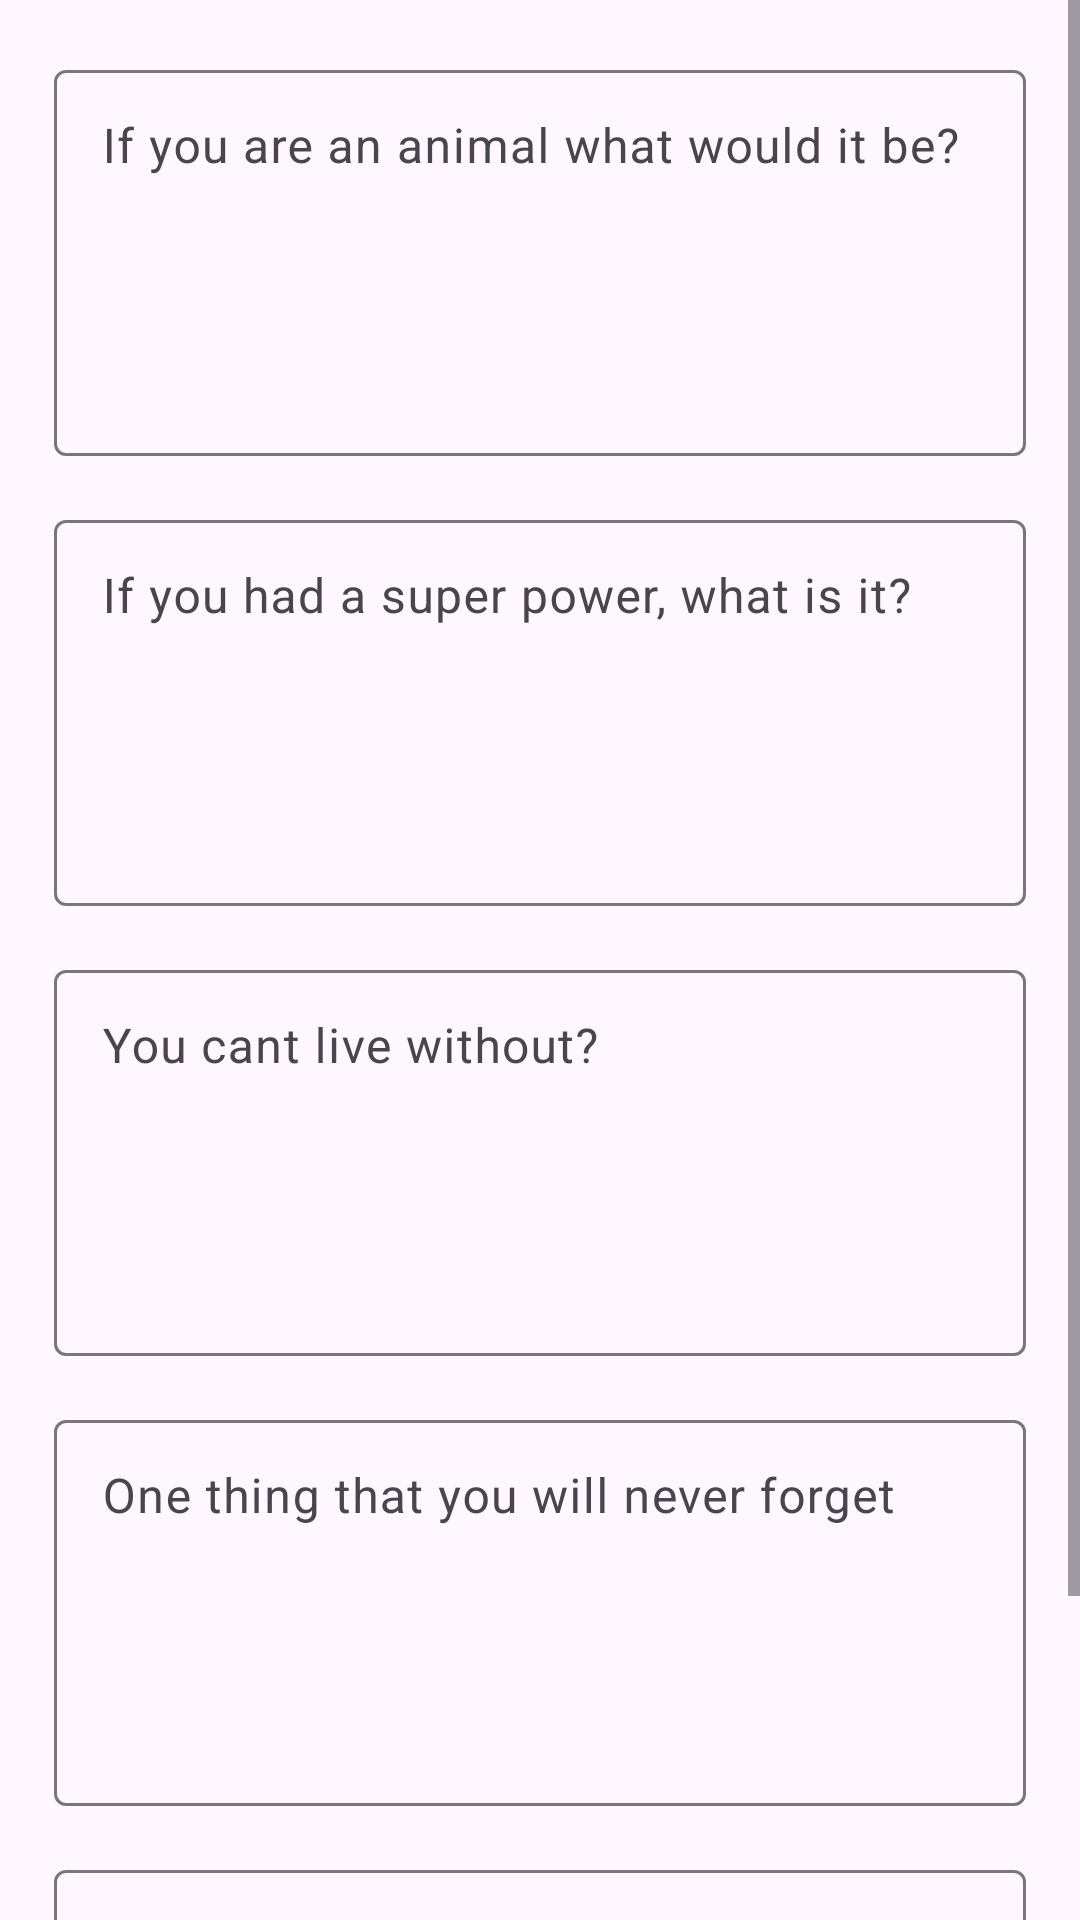

Produce the Android XML layout that renders to this screen, including the resource entries it uses.
<!-- AndroidManifest.xml: application theme Theme.JustagaSlamBook -->
<!-- res/layout/random_fun_layout.xml -->
<?xml version="1.0" encoding="utf-8"?>
<androidx.constraintlayout.widget.ConstraintLayout xmlns:android="http://schemas.android.com/apk/res/android"
    xmlns:tools="http://schemas.android.com/tools"
    android:layout_width="match_parent"
    android:layout_height="match_parent"
    xmlns:app="http://schemas.android.com/apk/res-auto">

    <ScrollView
        android:layout_width="match_parent"
        android:layout_height="0dp"
        app:layout_constraintTop_toTopOf="parent">

        <androidx.appcompat.widget.LinearLayoutCompat
            android:layout_width="match_parent"
            android:layout_height="0dp"
            android:orientation="vertical"
            android:padding="10dp"
            tools:ignore="MissingConstraints">


            <LinearLayout
                android:id="@+id/linear1"
                android:layout_width="match_parent"
                android:layout_height="150dp"
                android:orientation="horizontal"
                android:weightSum="2"
                android:padding="8dp">

                <com.google.android.material.textfield.TextInputLayout
                    android:layout_width="match_parent"
                    android:layout_height="match_parent"
                    android:layout_weight="1"
                    app:endIconMode="clear_text">

                    <com.google.android.material.textfield.TextInputEditText
                        android:id="@+id/etAnimal"
                        android:layout_width="match_parent"
                        android:layout_height="match_parent"
                        android:background="@drawable/input_outline"
                        android:hint="If you are an animal what would it be?"
                        android:inputType="textMultiLine|textCapSentences"
                        android:gravity="start|top"
                        android:padding="16dp"
                        android:minLines="3"
                        android:maxLines="6"
                        android:scrollbars="vertical" />

                </com.google.android.material.textfield.TextInputLayout>
            </LinearLayout>


            <LinearLayout
                android:id="@+id/linear2"
                android:layout_width="match_parent"
                android:layout_height="150dp"
                android:orientation="horizontal"
                android:weightSum="2"
                android:padding="8dp">

                <com.google.android.material.textfield.TextInputLayout
                    android:layout_width="match_parent"
                    android:layout_height="match_parent"
                    android:layout_weight="1"
                    app:endIconMode="clear_text">

                    <com.google.android.material.textfield.TextInputEditText
                        android:id="@+id/etSuperpower"
                        android:layout_width="match_parent"
                        android:layout_height="match_parent"
                        android:background="@drawable/input_outline"
                        android:hint="If you had a super power, what is it?"
                        android:inputType="textMultiLine|textCapSentences"
                        android:gravity="start|top"
                        android:padding="16dp"
                        android:minLines="3"
                        android:maxLines="6"
                        android:scrollbars="vertical" />

                </com.google.android.material.textfield.TextInputLayout>
            </LinearLayout>


            <LinearLayout
                android:id="@+id/linear3"
                android:layout_width="match_parent"
                android:layout_height="150dp"
                android:orientation="horizontal"
                android:weightSum="2"
                android:padding="8dp">

                <com.google.android.material.textfield.TextInputLayout
                    android:layout_width="match_parent"
                    android:layout_height="match_parent"
                    android:layout_weight="1"
                    app:endIconMode="clear_text">

                    <com.google.android.material.textfield.TextInputEditText
                        android:id="@+id/etLiveWithout"
                        android:layout_width="match_parent"
                        android:layout_height="match_parent"
                        android:background="@drawable/input_outline"
                        android:hint="You cant live without?"
                        android:inputType="textMultiLine|textCapSentences"
                        android:gravity="start|top"
                        android:padding="16dp"
                        android:minLines="3"
                        android:maxLines="6"
                        android:scrollbars="vertical" />

                </com.google.android.material.textfield.TextInputLayout>
            </LinearLayout>

            <LinearLayout
                android:id="@+id/linear4"
                android:layout_width="match_parent"
                android:layout_height="150dp"
                android:orientation="horizontal"
                android:weightSum="2"
                android:padding="8dp">

                <com.google.android.material.textfield.TextInputLayout
                    android:layout_width="match_parent"
                    android:layout_height="match_parent"
                    android:layout_weight="1"
                    app:endIconMode="clear_text">

                    <com.google.android.material.textfield.TextInputEditText
                        android:id="@+id/etNeverForget"
                        android:layout_width="match_parent"
                        android:layout_height="match_parent"
                        android:background="@drawable/input_outline"
                        android:hint="One thing that you will never forget"
                        android:inputType="textMultiLine|textCapSentences"
                        android:gravity="start|top"
                        android:padding="16dp"
                        android:minLines="3"
                        android:maxLines="6"
                        android:scrollbars="vertical" />

                </com.google.android.material.textfield.TextInputLayout>
            </LinearLayout>

            <LinearLayout
                android:id="@+id/linear5"
                android:layout_width="match_parent"
                android:layout_height="150dp"
                android:orientation="horizontal"
                android:weightSum="2"
                android:padding="8dp">

                <com.google.android.material.textfield.TextInputLayout
                    android:layout_width="match_parent"
                    android:layout_height="match_parent"
                    android:layout_weight="1"
                    app:endIconMode="clear_text">

                    <com.google.android.material.textfield.TextInputEditText
                        android:id="@+id/etGuiltyPleasure"
                        android:layout_width="match_parent"
                        android:layout_height="match_parent"
                        android:background="@drawable/input_outline"
                        android:hint="Guilty Pleasure"
                        android:inputType="textMultiLine|textCapSentences"
                        android:gravity="start|top"
                        android:padding="16dp"
                        android:minLines="3"
                        android:maxLines="6"
                        android:scrollbars="vertical" />

                </com.google.android.material.textfield.TextInputLayout>
            </LinearLayout>


        </androidx.appcompat.widget.LinearLayoutCompat>
    </ScrollView>

</androidx.constraintlayout.widget.ConstraintLayout>
<!-- resources referenced by this layout -->
<resources>
  <style name="Theme.JustagaSlamBook" parent="Base.Theme.JustagaSlamBook" />
  <style name="Base.Theme.JustagaSlamBook" parent="Theme.Material3.DayNight.NoActionBar">
          
          
      </style>
</resources>
